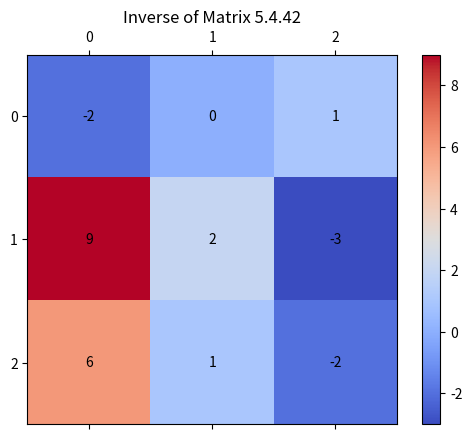

Write the Python code that produced this figure.
import matplotlib.pyplot as plt
import numpy as np

# Inverse matrix from 5.4.42
A_inv = np.array([
    [-2, 0, 1],
    [9, 2, -3],
    [6, 1, -2]
])

fig, ax = plt.subplots()
cax = ax.matshow(A_inv, cmap='coolwarm')
fig.colorbar(cax)

for (i, j), val in np.ndenumerate(A_inv):
    ax.text(j, i, f'{val}', ha='center', va='center', color='black')

ax.set_title('Inverse of Matrix 5.4.42')
plt.show()

